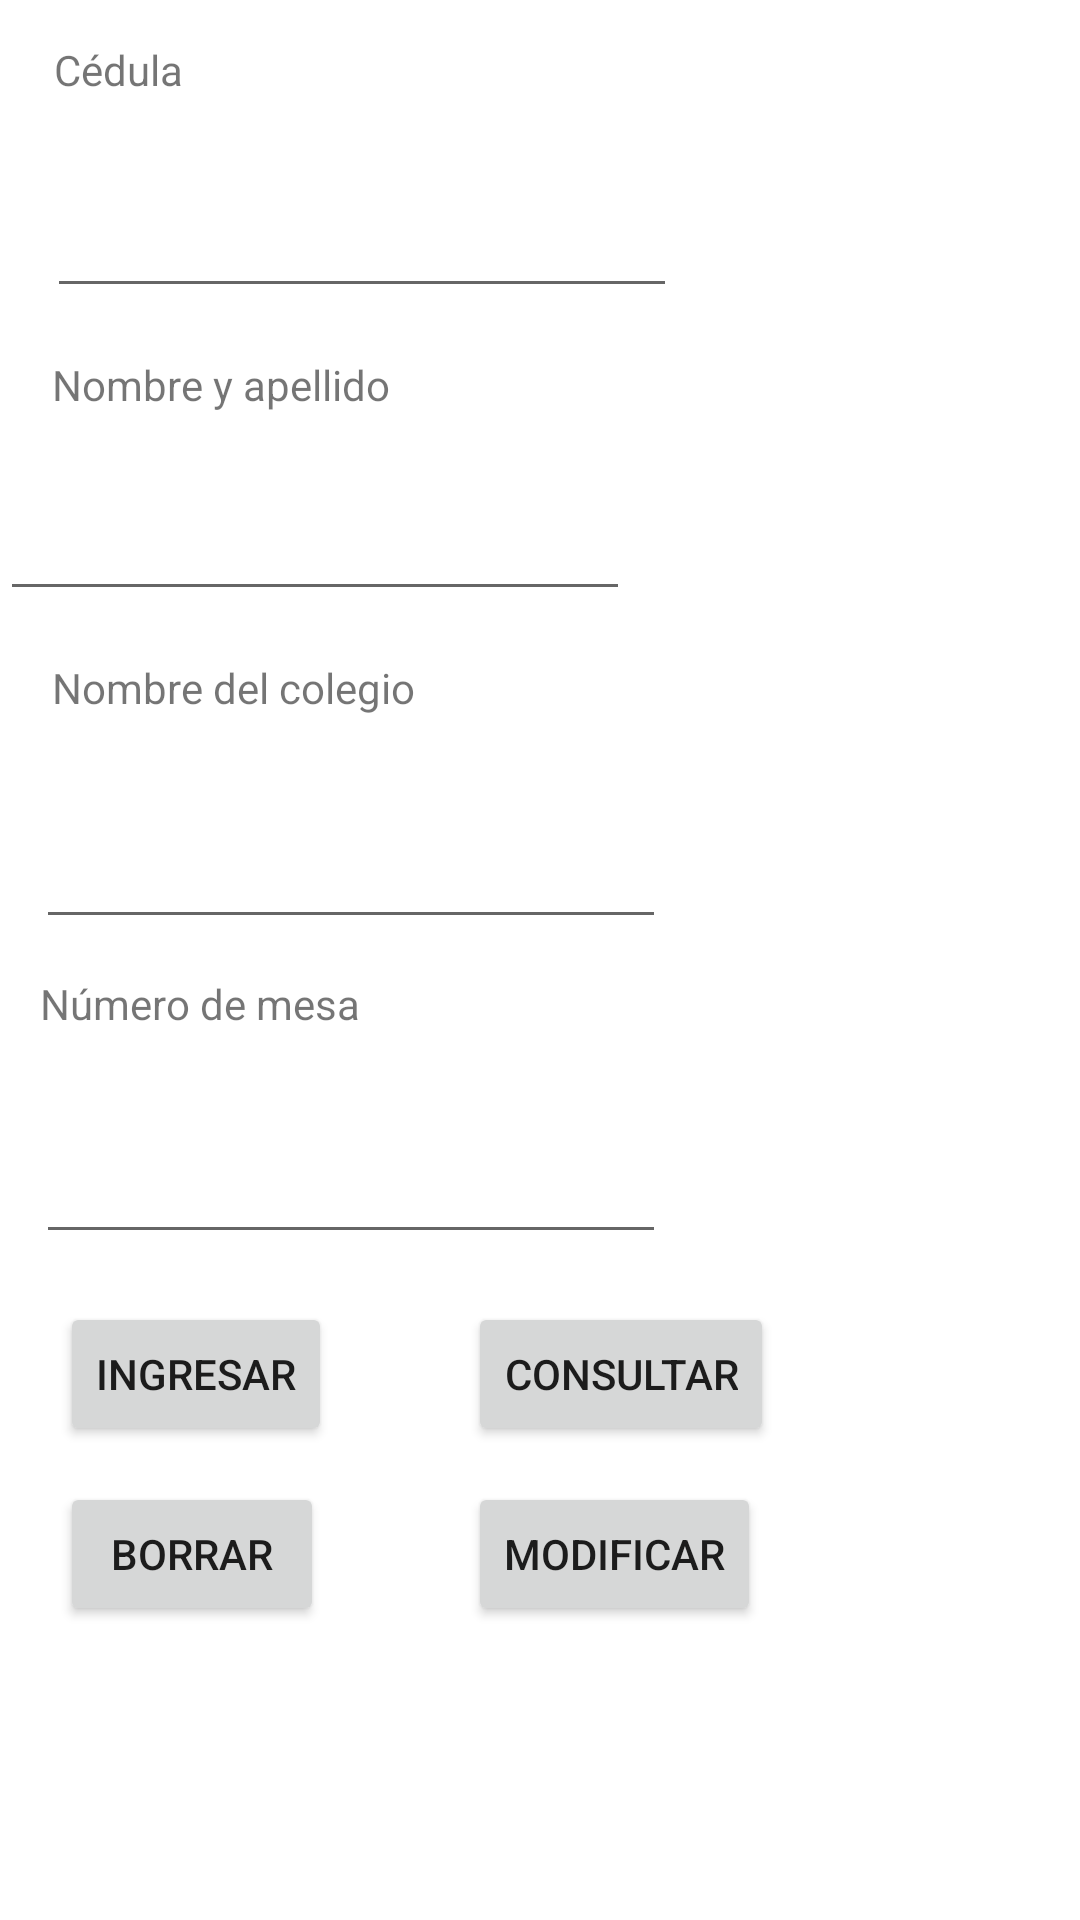

Here is an Android app screen rendered from its layout file. Give the layout XML and the strings, colors and styles it references.
<!-- AndroidManifest.xml: application theme Theme.App_Votantes -->
<!-- res/layout/activity_modificacion.xml -->
<?xml version="1.0" encoding="utf-8"?>
<androidx.constraintlayout.widget.ConstraintLayout xmlns:android="http://schemas.android.com/apk/res/android"
    xmlns:app="http://schemas.android.com/apk/res-auto"
    xmlns:tools="http://schemas.android.com/tools"
    android:layout_width="match_parent"
    android:layout_height="match_parent"
    tools:context=".Modificacion">

    <EditText
        android:id="@+id/ed4"
        android:layout_width="wrap_content"
        android:layout_height="58dp"
        android:layout_marginTop="16dp"
        android:ems="10"
        android:inputType="textPersonName"
        app:layout_constraintBottom_toBottomOf="parent"
        app:layout_constraintEnd_toEndOf="parent"
        app:layout_constraintHorizontal_bias="0.079"
        app:layout_constraintStart_toStartOf="parent"
        app:layout_constraintTop_toBottomOf="@+id/textView4"
        app:layout_constraintVertical_bias="0.0" />

    <TextView
        android:id="@+id/textView4"
        android:layout_width="wrap_content"
        android:layout_height="wrap_content"
        android:layout_marginTop="12dp"
        android:text="@string/texo_numero_mesa"
        app:layout_constraintEnd_toEndOf="parent"
        app:layout_constraintHorizontal_bias="0.052"
        app:layout_constraintStart_toStartOf="parent"
        app:layout_constraintTop_toBottomOf="@+id/ed3" />

    <TextView
        android:id="@+id/textView"
        android:layout_width="wrap_content"
        android:layout_height="wrap_content"
        android:text="@string/texo_cedula"
        app:layout_constraintBottom_toBottomOf="parent"
        app:layout_constraintEnd_toEndOf="parent"
        app:layout_constraintHorizontal_bias="0.057"
        app:layout_constraintStart_toStartOf="parent"
        app:layout_constraintTop_toTopOf="parent"
        app:layout_constraintVertical_bias="0.022" />

    <EditText
        android:id="@+id/ed1"
        android:layout_width="wrap_content"
        android:layout_height="58dp"
        android:layout_marginTop="12dp"
        android:ems="10"
        android:inputType="textPersonName"
        app:layout_constraintBottom_toBottomOf="parent"
        app:layout_constraintEnd_toEndOf="parent"
        app:layout_constraintHorizontal_bias="0.104"
        app:layout_constraintStart_toStartOf="parent"
        app:layout_constraintTop_toBottomOf="@+id/textView"
        app:layout_constraintVertical_bias="0.0"
        tools:ignore="SpeakableTextPresentCheck" />

    <TextView
        android:id="@+id/textView2"
        android:layout_width="wrap_content"
        android:layout_height="wrap_content"
        android:layout_marginTop="16dp"
        android:text="@string/texo_nombre_apellido"
        app:layout_constraintBottom_toBottomOf="parent"
        app:layout_constraintEnd_toEndOf="parent"
        app:layout_constraintHorizontal_bias="0.07"
        app:layout_constraintStart_toStartOf="parent"
        app:layout_constraintTop_toBottomOf="@+id/ed1"
        app:layout_constraintVertical_bias="0.0" />

    <EditText
        android:id="@+id/ed2"
        android:layout_width="wrap_content"
        android:layout_height="58dp"
        android:layout_marginTop="8dp"
        android:ems="10"
        android:inputType="textPersonName"
        app:layout_constraintBottom_toBottomOf="parent"
        app:layout_constraintTop_toBottomOf="@+id/textView2"
        app:layout_constraintVertical_bias="0.0"
        tools:layout_editor_absoluteX="21dp" />

    <TextView
        android:id="@+id/textView3"
        android:layout_width="wrap_content"
        android:layout_height="wrap_content"
        android:layout_marginTop="16dp"
        android:text="@string/texo_nombre_colegio"
        app:layout_constraintBottom_toBottomOf="parent"
        app:layout_constraintEnd_toEndOf="parent"
        app:layout_constraintHorizontal_bias="0.072"
        app:layout_constraintStart_toStartOf="parent"
        app:layout_constraintTop_toBottomOf="@+id/ed2"
        app:layout_constraintVertical_bias="0.0" />

    <EditText
        android:id="@+id/ed3"
        android:layout_width="wrap_content"
        android:layout_height="58dp"
        android:layout_marginTop="12dp"
        android:ems="10"
        android:inputType="textPersonName"
        app:layout_constraintBottom_toBottomOf="parent"
        app:layout_constraintEnd_toEndOf="parent"
        app:layout_constraintHorizontal_bias="0.079"
        app:layout_constraintStart_toStartOf="parent"
        app:layout_constraintTop_toBottomOf="@+id/textView3"
        app:layout_constraintVertical_bias="0.013" />

    <Button
        android:id="@+id/button"
        android:layout_width="wrap_content"
        android:layout_height="wrap_content"
        android:layout_marginStart="20dp"
        android:layout_marginTop="16dp"
        android:text="Ingresar"
        app:layout_constraintStart_toStartOf="parent"
        app:layout_constraintTop_toBottomOf="@+id/ed4" />

    <Button
        android:id="@+id/button2"
        android:layout_width="wrap_content"
        android:layout_height="wrap_content"
        android:layout_marginStart="20dp"
        android:layout_marginTop="76dp"
        android:text="Borrar"
        app:layout_constraintStart_toStartOf="parent"
        app:layout_constraintTop_toBottomOf="@+id/ed4" />

    <Button
        android:id="@+id/button3"
        android:layout_width="wrap_content"
        android:layout_height="wrap_content"
        android:layout_marginStart="156dp"
        android:layout_marginTop="16dp"
        android:text="Consultar"
        app:layout_constraintStart_toStartOf="parent"
        app:layout_constraintTop_toBottomOf="@+id/ed4" />

    <Button
        android:id="@+id/button4"
        android:layout_width="wrap_content"
        android:layout_height="wrap_content"
        android:layout_marginStart="156dp"
        android:layout_marginTop="76dp"
        android:text="Modificar"
        app:layout_constraintStart_toStartOf="parent"
        app:layout_constraintTop_toBottomOf="@+id/ed4" />

</androidx.constraintlayout.widget.ConstraintLayout>
<!-- resources referenced by this layout -->
<resources>
  <string name="texo_cedula">Cédula</string>
  <string name="texo_nombre_apellido">Nombre y apellido</string>
  <string name="texo_nombre_colegio">Nombre del colegio</string>
  <string name="texo_numero_mesa">Número de mesa</string>
  <style name="Theme.App_Votantes" parent="Theme.MaterialComponents.DayNight.DarkActionBar">
          
          <item name="colorPrimary">@color/purple_500</item>
          <item name="colorPrimaryVariant">@color/purple_700</item>
          <item name="colorOnPrimary">@color/white</item>
          
          <item name="colorSecondary">@color/teal_200</item>
          <item name="colorSecondaryVariant">@color/teal_700</item>
          <item name="colorOnSecondary">@color/black</item>
          
          <item name="android:statusBarColor" tools:targetApi="l">?attr/colorPrimaryVariant</item>
          
      </style>
  <!-- not gathered from this repository: default colours our renderer supplied (Android Studio template values) -->
  <color name="purple_500">#FF6200EE</color>
  <color name="purple_700">#FF3700B3</color>
  <color name="teal_200">#FF03DAC5</color>
  <color name="teal_700">#FF018786</color>
  <color name="black">#FF000000</color>
  <color name="white">#FFFFFFFF</color>
</resources>
